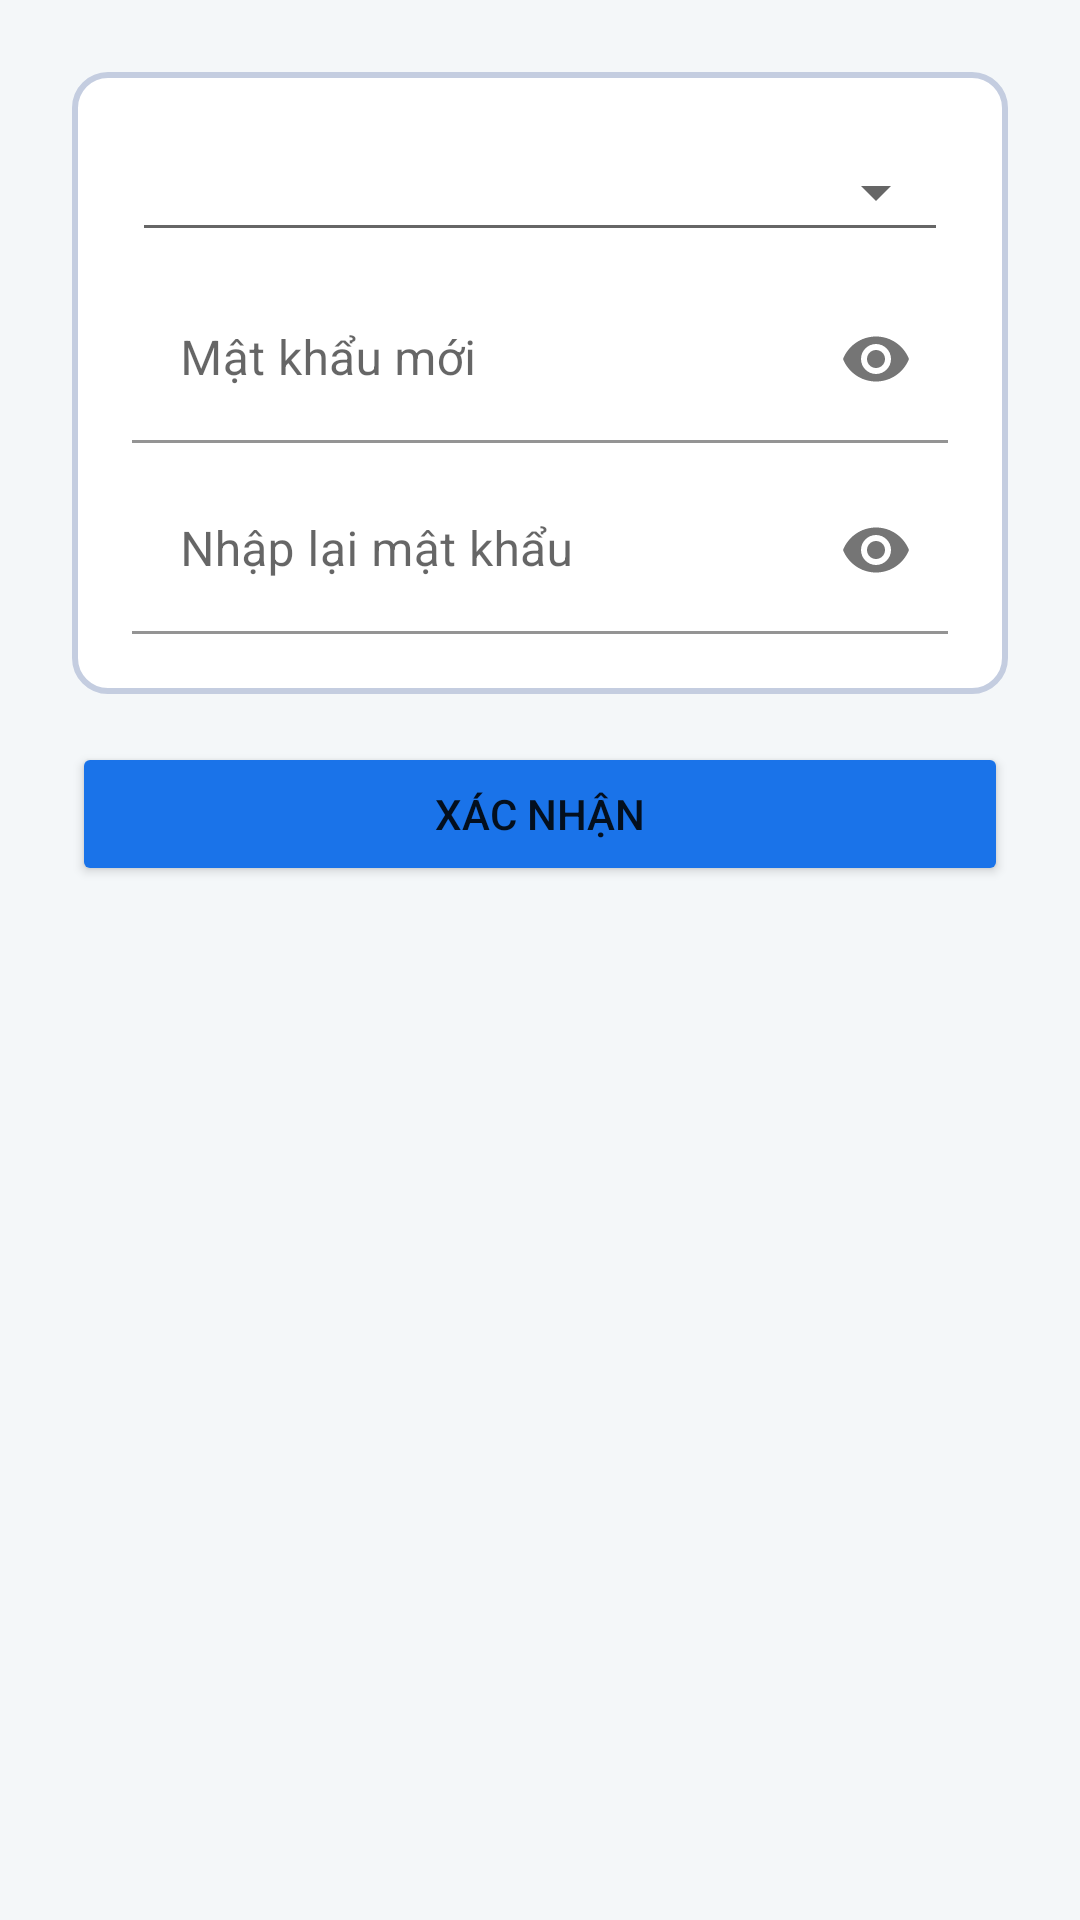

This screen was rendered from an Android layout file. Write that file and the resources it references.
<!-- AndroidManifest.xml: application theme Theme.QuanLyGiatLa_Nhom1 -->
<!-- res/layout/fragment_reset_password.xml -->
<?xml version="1.0" encoding="utf-8"?>
<FrameLayout xmlns:android="http://schemas.android.com/apk/res/android"
    xmlns:app="http://schemas.android.com/apk/res-auto"
    xmlns:tools="http://schemas.android.com/tools"
    android:layout_width="match_parent"
    android:layout_height="match_parent"
    tools:context=".Fragment.ResetPassword.ResetPassword">

    <androidx.constraintlayout.widget.ConstraintLayout
        android:layout_width="match_parent"
        android:background="@color/background"
        android:layout_height="match_parent">

        <androidx.constraintlayout.widget.ConstraintLayout
            android:id="@+id/l_password"
            android:layout_width="0dp"
            android:layout_height="wrap_content"
            android:layout_marginTop="24dp"
            android:layout_marginStart="24dp"
            android:layout_marginEnd="24dp"
            android:background="@drawable/radius"
            app:layout_constraintEnd_toEndOf="parent"
            app:layout_constraintHorizontal_bias="0.0"
            app:layout_constraintStart_toStartOf="parent"
            app:layout_constraintTop_toTopOf="parent">

            <androidx.constraintlayout.widget.ConstraintLayout
                android:id="@+id/l_spinner"
                android:layout_height="wrap_content"
                app:layout_constraintEnd_toEndOf="parent"
                app:layout_constraintStart_toStartOf="parent"
                app:layout_constraintTop_toTopOf="parent"
                android:layout_width="0dp">

                <Spinner
                    android:id="@+id/sp_user_name"
                    style="@style/Base.Widget.AppCompat.Spinner.Underlined"
                    android:layout_width="match_parent"
                    android:layout_height="wrap_content"
                    android:paddingLeft="10dp"
                    android:paddingTop="20dp"
                    android:paddingBottom="20dp"
                    android:spinnerMode="dropdown"
                    app:layout_constraintEnd_toEndOf="parent"
                    app:layout_constraintStart_toStartOf="parent"
                    app:layout_constraintTop_toTopOf="parent"
                    tools:ignore="TouchTargetSizeCheck,SpeakableTextPresentCheck" />
            </androidx.constraintlayout.widget.ConstraintLayout>


            <com.google.android.material.textfield.TextInputLayout
                android:id="@+id/edl_new_password"
                android:layout_width="0dp"
                android:layout_height="wrap_content"
                android:layout_marginTop="8dp"
                android:ems="10"
                android:hint="Mật khẩu mới"
                app:layout_constraintEnd_toEndOf="parent"
                app:startIconDrawable="@drawable/security_20_20"
                app:endIconMode="password_toggle"
                app:layout_constraintStart_toStartOf="parent"
                app:layout_constraintTop_toBottomOf="@+id/l_spinner">
                <com.google.android.material.textfield.TextInputEditText
                    android:id="@+id/ed_new_password"
                    android:background="@android:color/transparent"
                    android:layout_width="match_parent"
                    android:layout_height="match_parent"
                    android:inputType="textPassword" />
            </com.google.android.material.textfield.TextInputLayout>

            <com.google.android.material.textfield.TextInputLayout
                android:id="@+id/edl_confirm_password"
                android:layout_width="0dp"
                android:layout_height="wrap_content"
                android:layout_marginTop="8dp"
                android:ems="10"
                android:hint="Nhập lại mật khẩu"
                app:layout_constraintEnd_toEndOf="parent"
                app:layout_constraintStart_toStartOf="parent"
                app:startIconDrawable="@drawable/security_20_20"
                app:endIconMode="password_toggle"
                app:layout_constraintTop_toBottomOf="@+id/edl_new_password">
                <com.google.android.material.textfield.TextInputEditText
                    android:id="@+id/ed_confirm_password"
                    android:background="@android:color/transparent"
                    android:layout_width="match_parent"
                    android:layout_height="match_parent"
                    android:inputType="textPassword" />
            </com.google.android.material.textfield.TextInputLayout>


        </androidx.constraintlayout.widget.ConstraintLayout>
        <Button
            android:id="@+id/btn_confirm"
            android:layout_width="0dp"
            android:layout_height="wrap_content"
            android:layout_marginStart="24dp"
            android:layout_marginTop="16dp"
            android:layout_marginEnd="24dp"
            android:backgroundTint="@color/primary"
            android:text="Xác nhận"
            app:layout_constraintEnd_toEndOf="parent"
            app:layout_constraintStart_toStartOf="parent"
            app:layout_constraintTop_toBottomOf="@+id/l_password" />

    </androidx.constraintlayout.widget.ConstraintLayout>


</FrameLayout>
<!-- resources referenced by this layout -->
<resources>
  <color name="background">#F4F7F9</color>
  <color name="primary">#1A73E9</color>
  <!-- drawable radius (drawable) -->
  <shape
      xmlns:android="http://schemas.android.com/apk/res/android"
      android:shape="rectangle"   >
      <solid
          android:color="#FFFFFF" >
      </solid>
      <stroke
          android:width="2dp"
          android:color="#C4CDE0" >
      </stroke>
      <padding
          android:left="20dp"
          android:top="20dp"
          android:right="20dp"
          android:bottom="20dp">
      </padding>
      <corners
          android:radius="11dp"   >
      </corners>
  </shape>
  <style name="Theme.QuanLyGiatLa_Nhom1" parent="Theme.MaterialComponents.DayNight.DarkActionBar">
          
          <item name="colorPrimary">@color/purple_500</item>
          <item name="colorPrimaryVariant">@color/purple_700</item>
          <item name="colorOnPrimary">@color/white</item>
          
          <item name="colorSecondary">@color/teal_200</item>
          <item name="colorSecondaryVariant">@color/teal_700</item>
          <item name="colorOnSecondary">@color/black</item>
          
          <item name="android:statusBarColor" tools:targetApi="l">?attr/colorPrimaryVariant</item>
          
      </style>
  <color name="purple_500">#FF6200EE</color>
  <color name="purple_700">#FF3700B3</color>
  <color name="white">#FFFFFFFF</color>
  <color name="teal_200">#FF03DAC5</color>
  <color name="teal_700">#FF018786</color>
  <color name="black">#FF000000</color>
</resources>
